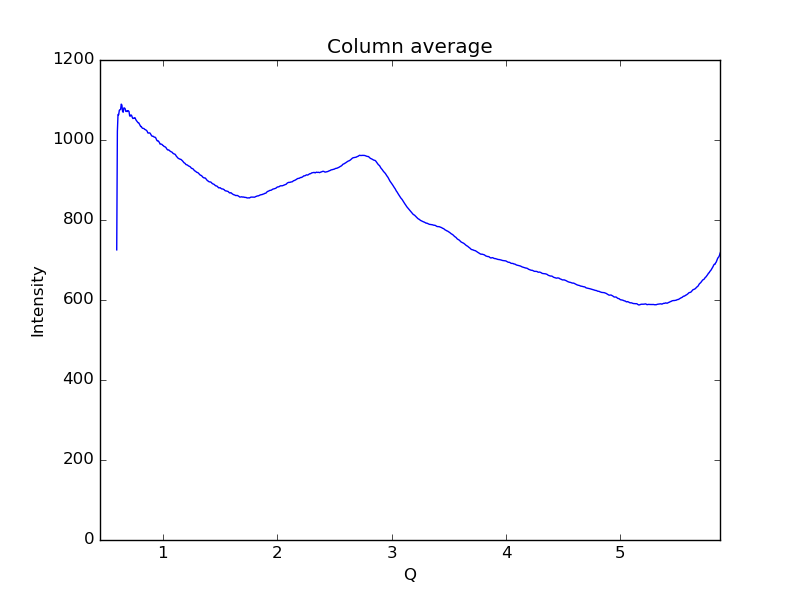

Data behind this chart, as committed beside it:
0.59621693822088684, 725.359
0.6019, 1022
0.6075, 1064
0.6132, 1063
0.6189, 1074
0.6245, 1076
0.6302, 1076
0.6358, 1090
0.6415, 1087
0.6472, 1072
0.6528, 1069
0.6585, 1080
0.6641, 1080
0.6698, 1078
0.6755, 1071
0.6811, 1072
0.6868, 1071
0.6924, 1073
0.6981, 1073
0.7038, 1071
0.7094, 1060
0.7151, 1060
0.7207, 1063
0.7264, 1061
0.7321, 1057
0.7377, 1054
0.7434, 1054
0.749, 1054
0.7547, 1056
0.7603, 1053
0.766, 1049
0.7717, 1047
0.7773, 1045
0.783, 1043
0.7886, 1043
0.7943, 1040
0.8, 1037
0.8056, 1034
0.8113, 1034
0.8169, 1031
0.8226, 1029
0.8283, 1029
0.8339, 1029
0.8396, 1027
0.8452, 1026
0.8509, 1025
0.8566, 1024
0.8622, 1022
0.8679, 1018
0.8735, 1017
0.8792, 1018
0.8849, 1018
0.8905, 1016
0.8962, 1013
0.9018, 1010
0.9075, 1009
0.9132, 1010
0.9188, 1008
0.9245, 1007
0.9301, 1007
0.9358, 1006
... 939 more rows
